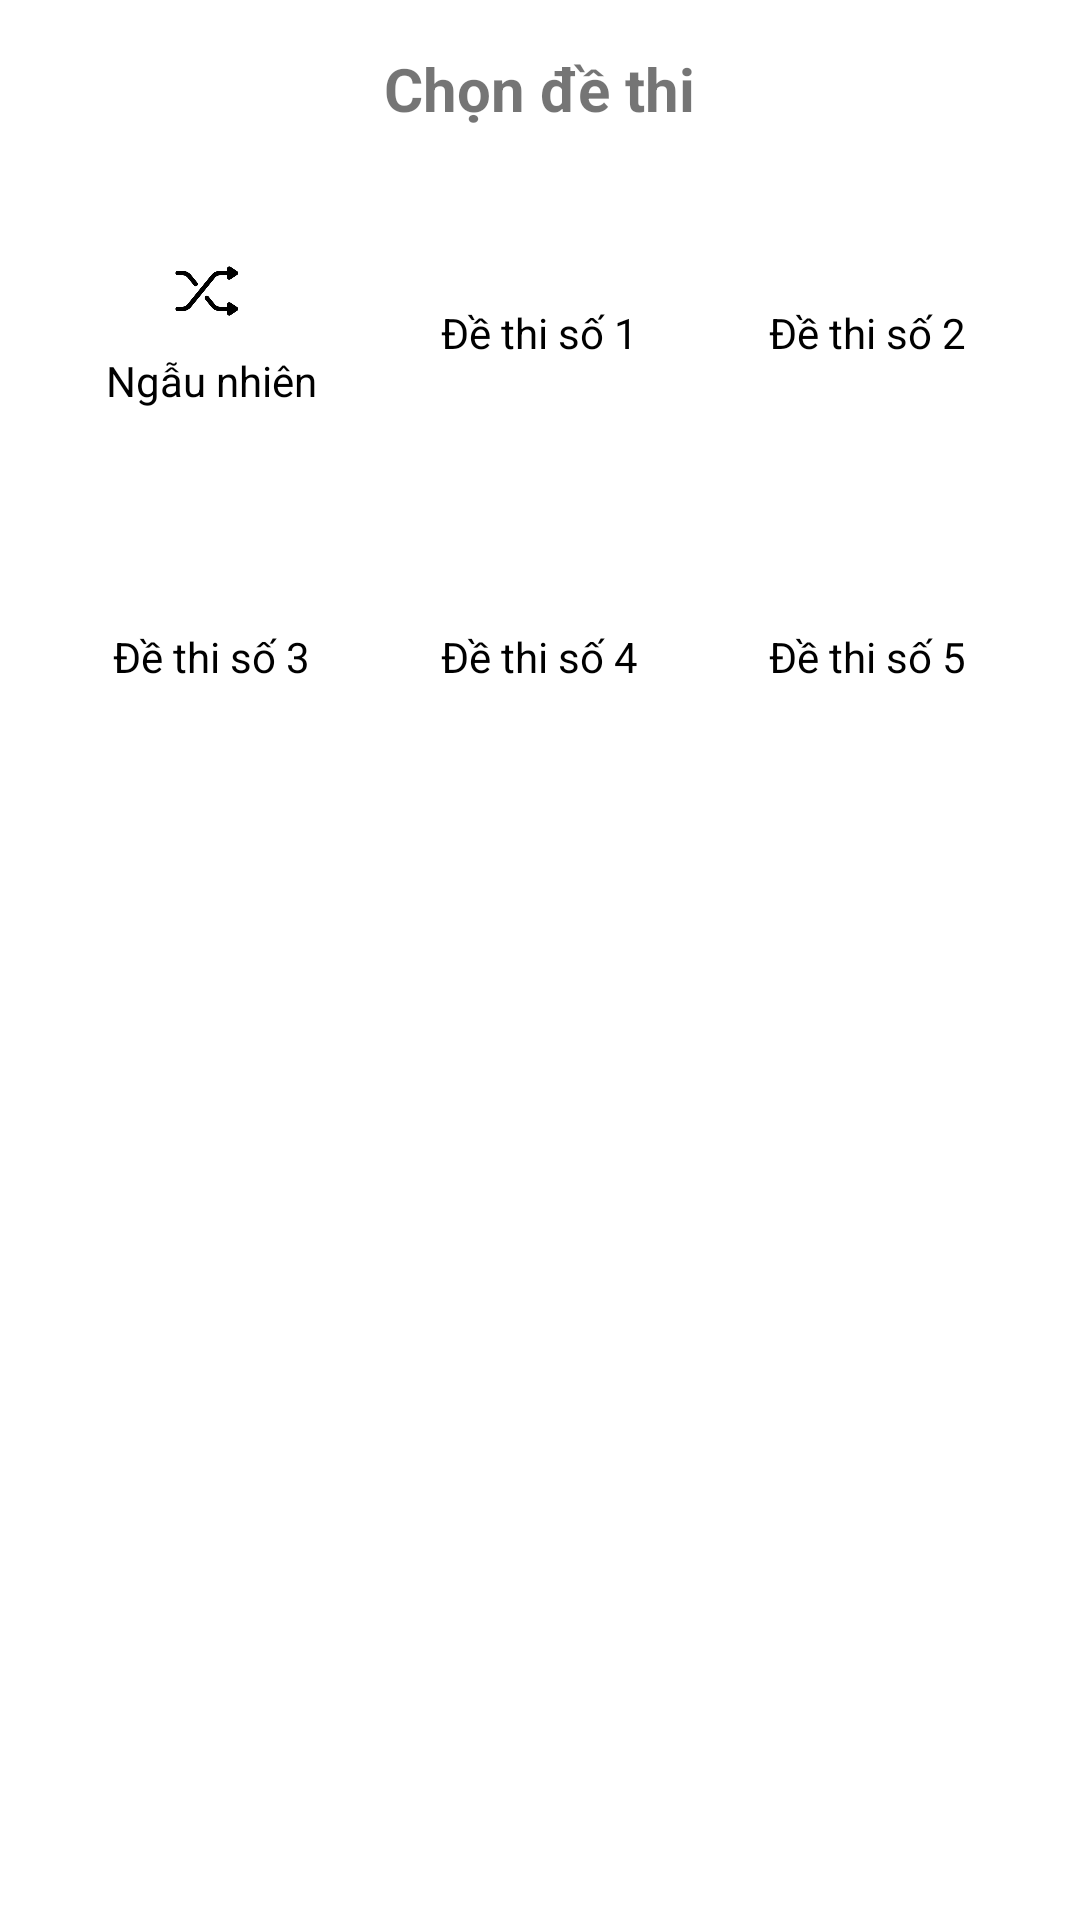

Write the Android layout XML for this screen, with the resource values it uses.
<!-- AndroidManifest.xml: application theme Theme.BangLaiXe -->
<!-- res/layout/activity_select_exam.xml -->
<?xml version="1.0" encoding="utf-8"?>
<ScrollView xmlns:android="http://schemas.android.com/apk/res/android"
    android:layout_width="match_parent"
    android:layout_height="match_parent"
    android:padding="16dp">

    <LinearLayout
        android:orientation="vertical"
        android:layout_width="match_parent"
        android:layout_height="wrap_content"
        android:gravity="center">

        <TextView
            android:layout_width="wrap_content"
            android:layout_height="wrap_content"
            android:text="Chọn đề thi"
            android:textSize="20sp"
            android:textStyle="bold"
            android:paddingBottom="16dp"/>

        <LinearLayout
            android:orientation="horizontal"
            android:layout_width="match_parent"
            android:layout_height="wrap_content"
            android:weightSum="3"
            android:paddingBottom="8dp">

            <LinearLayout
                android:id="@+id/btnExam1"
                android:orientation="vertical"
                android:layout_weight="1"
                android:layout_width="0dp"
                android:layout_height="100dp"
                android:gravity="center"
                android:background="@android:color/white"
                android:padding="8dp"
                android:elevation="2dp">

                <ImageView
                    android:id="@+id/imgExamIcon1"
                    android:layout_width="32dp"
                    android:layout_height="32dp"
                    android:src="@drawable/ic_shuffle_green"/>

                <TextView
                    android:id="@+id/txtExamTitle1"
                    android:layout_width="wrap_content"
                    android:layout_height="wrap_content"
                    android:text="Ngẫu nhiên"
                    android:textColor="#000000"
                    android:textSize="14sp"
                    android:paddingTop="4dp"/>
            </LinearLayout>

            <LinearLayout
                android:id="@+id/btnExam2"
                android:orientation="vertical"
                android:layout_weight="1"
                android:layout_width="0dp"
                android:layout_height="100dp"
                android:gravity="center"
                android:background="@android:color/white"
                android:padding="8dp"
                android:elevation="2dp">

                <TextView
                    android:id="@+id/txtExamTitle2"
                    android:layout_width="wrap_content"
                    android:layout_height="wrap_content"
                    android:text="Đề thi số 1"
                    android:textColor="#000000"
                    android:textSize="14sp"
                    android:paddingTop="4dp"/>
            </LinearLayout>

            <LinearLayout
                android:id="@+id/btnExam3"
                android:orientation="vertical"
                android:layout_weight="1"
                android:layout_width="0dp"
                android:layout_height="100dp"
                android:gravity="center"
                android:background="@android:color/white"
                android:padding="8dp"
                android:elevation="2dp">

                <TextView
                    android:id="@+id/txtExamTitle3"
                    android:layout_width="wrap_content"
                    android:layout_height="wrap_content"
                    android:text="Đề thi số 2"
                    android:textColor="#000000"
                    android:textSize="14sp"
                    android:paddingTop="4dp"/>
            </LinearLayout>
        </LinearLayout>

        <LinearLayout
            android:orientation="horizontal"
            android:layout_width="match_parent"
            android:layout_height="wrap_content"
            android:weightSum="3"
            android:paddingBottom="8dp">

            <LinearLayout
                android:id="@+id/btnExam4"
                android:orientation="vertical"
                android:layout_weight="1"
                android:layout_width="0dp"
                android:layout_height="100dp"
                android:gravity="center"
                android:background="@android:color/white"
                android:padding="8dp"
                android:elevation="2dp">

                <TextView
                    android:id="@+id/txtExamTitle4"
                    android:layout_width="wrap_content"
                    android:layout_height="wrap_content"
                    android:text="Đề thi số 3"
                    android:textColor="#000000"
                    android:textSize="14sp"
                    android:paddingTop="4dp"/>
            </LinearLayout>

            <LinearLayout
                android:id="@+id/btnExam5"
                android:orientation="vertical"
                android:layout_weight="1"
                android:layout_width="0dp"
                android:layout_height="100dp"
                android:gravity="center"
                android:background="@android:color/white"
                android:padding="8dp"
                android:elevation="2dp">

                <TextView
                    android:id="@+id/txtExamTitle5"
                    android:layout_width="wrap_content"
                    android:layout_height="wrap_content"
                    android:text="Đề thi số 4"
                    android:textColor="#000000"
                    android:textSize="14sp"
                    android:paddingTop="4dp"/>
            </LinearLayout>

            <LinearLayout
                android:id="@+id/btnExam6"
                android:orientation="vertical"
                android:layout_weight="1"
                android:layout_width="0dp"
                android:layout_height="100dp"
                android:gravity="center"
                android:background="@android:color/white"
                android:padding="8dp"
                android:elevation="2dp">

                <TextView
                    android:id="@+id/txtExamTitle6"
                    android:layout_width="wrap_content"
                    android:layout_height="wrap_content"
                    android:text="Đề thi số 5"
                    android:textColor="#000000"
                    android:textSize="14sp"
                    android:paddingTop="4dp"/>
            </LinearLayout>
        </LinearLayout>

    </LinearLayout>
</ScrollView>
<!-- resources referenced by this layout -->
<resources>
  <!-- drawable ic_shuffle_green: png bitmap (drawable, 20522 bytes) -->
  <style name="Theme.BangLaiXe" parent="Base.Theme.BangLaiXe" />
  <style name="Base.Theme.BangLaiXe" parent="Theme.MaterialComponents.DayNight.NoActionBar">
          
          
      </style>
</resources>
